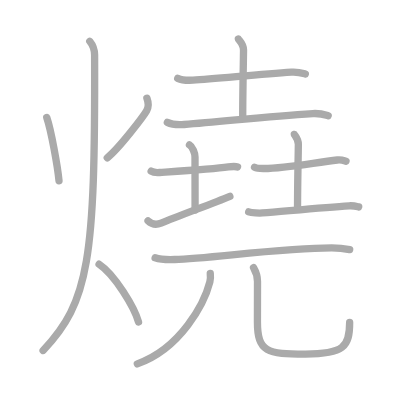
t = 0.00 s
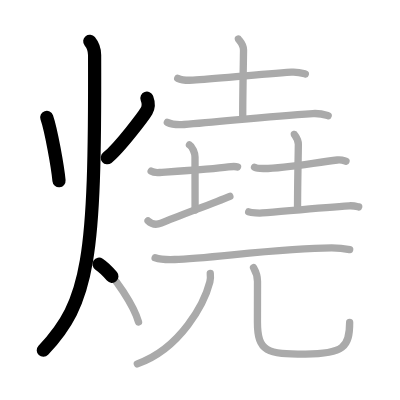
t = 3.25 s
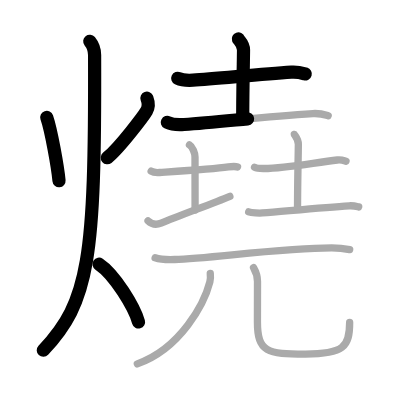
t = 6.50 s
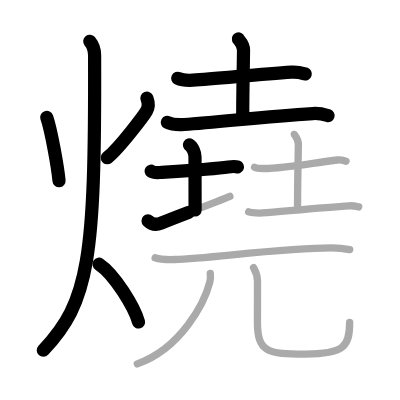
t = 9.50 s
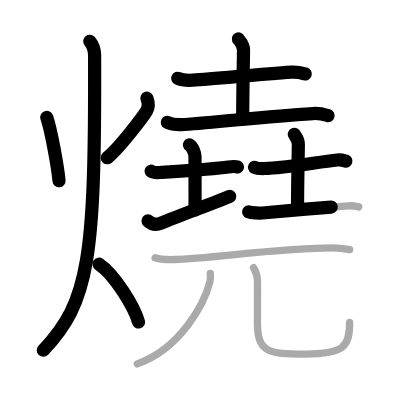
t = 12.75 s
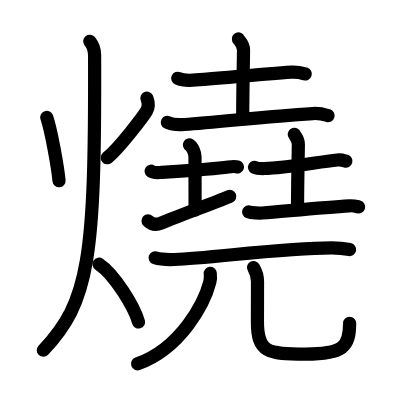
t = 16.00 s

The animated SVG that drew these frames (rendered in a browser with its animation timeline set to each time). Animation: 16 SMIL elements (animate=16); one cycle of 16.00 s.

<?xml version="1.0" standalone="no"?>
<!DOCTYPE svg PUBLIC "-//W3C//DTD SVG 1.1//EN"   "http://www.w3.org/Graphics/SVG/1.1/DTD/svg11.dtd">
<svg width="400px" height="400px"  version="1.1" xmlns="http://www.w3.org/2000/svg">
  <defs>
    <marker id="Triangle" viewBox="0 0 10 10" refX="0" refY="5" markerUnits="strokeWidth" markerWidth="3" style="stroke-opacity:0%;fill:#aaaaaa;" markerHeight="2" orient="auto">
      <path d="M 0 0 L 10 5 L 0 10 z" />
    </marker>
    
    <marker id="Arrow" viewBox="0 0 10 10" refX="5" refY="5" markerUnits="strokeWidth" markerWidth="1.8" style="stroke-opacity:0%;fill:#770000;" markerHeight="2" orient="auto">
      <path d="M 0 4 L 6 4 L 4 1 L 10 5 L 4 9 L 6 6 L 0 6 z" />
        <circle cx="5" cy="5" r="5" />
      </marker>
    
    <marker id="TriangleRed" viewBox="0 0 10 10" refX="0" refY="5" markerUnits="strokeWidth" markerWidth="3" style="stroke-opacity:0%;fill:#CC0000;" markerHeight="2" orient="auto">
      <path d="M 0 0 L 10 5 L 0 10 z" />
    </marker>
    
    <marker id="ArrowRed" viewBox="0 0 10 10" refX="5" refY="5" markerUnits="strokeWidth" markerWidth="1.8" style="stroke-opacity:0%;fill:#CC0000;" markerHeight="2" orient="auto">
      <path d="M 0 4 L 6 4 L 4 1 L 10 5 L 4 9 L 6 6 L 0 6 z" />
        <circle cx="5" cy="5" r="5" />
      </marker>
    
  </defs>
  
  <path style="fill:#ffffff; fill-opacity:100%; fill-rule:evenodd; stroke-width:0;" d="M 0 0 L 400px 0 L 400px 400px L 0 400px L 0 0" />

  <g transform="scale(3.6697247706422 3.6697247706422)">
<path style="fill:none; fill-opacity:0%; fill-rule:evenodd; stroke:#aaaaaa; stroke-opacity:100%; stroke-width: 1.5pt; stroke-linejoin:round; stroke-linecap:round;" d="M12.74 32c1.23 3.57 3.01 13.68 3.34 17.25"></path>
<path style="fill:none; fill-opacity:0%; fill-rule:evenodd; stroke:#aaaaaa; stroke-opacity:100%; stroke-width: 1.5pt; stroke-linejoin:round; stroke-linecap:round;" d="M40.03 26.75c0.47 1.25 0.61 2.28-0.08 3.47c-0.69 1.19-7.27 10-10.72 12.78"></path>
<path style="fill:none; fill-opacity:0%; fill-rule:evenodd; stroke:#aaaaaa; stroke-opacity:100%; stroke-width: 1.5pt; stroke-linejoin:round; stroke-linecap:round;" d="M24.46 11.25c0.66 0.81 1.31 2.4 1.32 3.75c0.19 55.81-1.53 67.25-14.03 80.5"></path>
<path style="fill:none; fill-opacity:0%; fill-rule:evenodd; stroke:#aaaaaa; stroke-opacity:100%; stroke-width: 1.5pt; stroke-linejoin:round; stroke-linecap:round;" d="M27 72c4.26 2.82 9.63 11.75 10.75 15.75"></path>
<path style="fill:none; fill-opacity:0%; fill-rule:evenodd; stroke:#aaaaaa; stroke-opacity:100%; stroke-width: 1.5pt; stroke-linejoin:round; stroke-linecap:round;" d="M48.43 21.34c1.08 0.51 3.06 0.57 4.15 0.51c6.17-0.35 17.67-1.6 26.84-2.19c1.8-0.12 2.89 0.24 3.79 0.5"></path>
<path style="fill:none; fill-opacity:0%; fill-rule:evenodd; stroke:#aaaaaa; stroke-opacity:100%; stroke-width: 1.5pt; stroke-linejoin:round; stroke-linecap:round;" d="M64.96 10.62c0.09 0.26 1.4 1.35 1.4 2.99c0 1.85-0.22 10.91-0.22 18.6"></path>
<path style="fill:none; fill-opacity:0%; fill-rule:evenodd; stroke:#aaaaaa; stroke-opacity:100%; stroke-width: 1.5pt; stroke-linejoin:round; stroke-linecap:round;" d="M45.6 33.34c1.19 0.59 3.38 0.68 4.57 0.59c10.38-0.72 21.89-2.21 35.09-2.99c1.99-0.12 3.18 0.28 4.17 0.58"></path>
<path style="fill:none; fill-opacity:0%; fill-rule:evenodd; stroke:#aaaaaa; stroke-opacity:100%; stroke-width: 1.5pt; stroke-linejoin:round; stroke-linecap:round;" d="M41.19 46.64c0.58 0.38 1.72 0.4 2.31 0.36c3.84-0.25 14.61-0.89 18.72-1.5c0.96-0.14 2.02-0.18 2.5 0.01"></path>
<path style="fill:none; fill-opacity:0%; fill-rule:evenodd; stroke:#aaaaaa; stroke-opacity:100%; stroke-width: 1.5pt; stroke-linejoin:round; stroke-linecap:round;" d="M51.63 39.5c0.84 0.5 1.51 2.23 1.51 3.25c0 7.25 0.02 10.75 0.02 14.5"></path>
<path style="fill:none; fill-opacity:0%; fill-rule:evenodd; stroke:#aaaaaa; stroke-opacity:100%; stroke-width: 1.5pt; stroke-linejoin:round; stroke-linecap:round;" d="M40.34 60.19c0.59 0.56 1.78 1.36 3.55 0.62c4.93-2.06 13.81-5.25 18.75-7.31"></path>
<path style="fill:none; fill-opacity:0%; fill-rule:evenodd; stroke:#aaaaaa; stroke-opacity:100%; stroke-width: 1.5pt; stroke-linejoin:round; stroke-linecap:round;" d="M69.36 45.58c0.67 0.34 1.9 0.35 2.58 0.34c6.24-0.11 14.15-1.69 20-2.32c1.11-0.12 1.79 0.16 2.35 0.33"></path>
<path style="fill:none; fill-opacity:0%; fill-rule:evenodd; stroke:#aaaaaa; stroke-opacity:100%; stroke-width: 1.5pt; stroke-linejoin:round; stroke-linecap:round;" d="M80.21 36.62c0.07 0.23 1.09 1.22 1.09 2.71c0 1.67-0.22 10.42-0.22 17.38"></path>
<path style="fill:none; fill-opacity:0%; fill-rule:evenodd; stroke:#aaaaaa; stroke-opacity:100%; stroke-width: 1.5pt; stroke-linejoin:round; stroke-linecap:round;" d="M67.77 57.73c0.74 0.3 2.98 0.37 3.72 0.3c6.61-0.54 17.03-1.54 23.66-1.95c1.23-0.08 1.98 0.15 2.59 0.3"></path>
<path style="fill:none; fill-opacity:0%; fill-rule:evenodd; stroke:#aaaaaa; stroke-opacity:100%; stroke-width: 1.5pt; stroke-linejoin:round; stroke-linecap:round;" d="M42.27 70.25c1.4 0.47 3.95 0.52 5.35 0.47c9.72-0.35 29.53-3.17 42.79-3.17c2.32 0 3.72 0.23 4.88 0.46"></path>
<path style="fill:none; fill-opacity:0%; fill-rule:evenodd; stroke:#aaaaaa; stroke-opacity:100%; stroke-width: 1.5pt; stroke-linejoin:round; stroke-linecap:round;" d="M57.3 74.5c0.06 0.58 0.1 1.5-0.11 2.33c-1.47 5.76-7.89 18.13-19.77 22.33"></path>
<path style="fill:none; fill-opacity:0%; fill-rule:evenodd; stroke:#aaaaaa; stroke-opacity:100%; stroke-width: 1.5pt; stroke-linejoin:round; stroke-linecap:round;" d="M69.09 72.91c0.58 1.01 1.08 2.21 1.08 3.77c0 2.09-0.02 6.23-0.02 10.98c0 8.31 2.68 8.83 13.07 8.83c10.39 0 12.06-1.94 12.06-8.63"></path>

<path style="fill:none; fill-opacity:0%; fill-rule:evenodd; stroke:#000000; stroke-opacity:100%; stroke-width: 2.7pt; stroke-linejoin:round; stroke-linecap:round;" d="M12.74 32c1.23 3.57 3.01 13.68 3.34 17.25" pathLength="100" stroke-dashoffset="100" stroke-dasharray="100 105"><animate id="dashAnim1" attributeName="stroke-dashoffset" from="100" to="0" dur="1s" calcMode="linear" fill="freeze"/></path>
<path style="fill:none; fill-opacity:0%; fill-rule:evenodd; stroke:#000000; stroke-opacity:100%; stroke-width: 2.7pt; stroke-linejoin:round; stroke-linecap:round;" d="M40.03 26.75c0.47 1.25 0.61 2.28-0.08 3.47c-0.69 1.19-7.27 10-10.72 12.78" pathLength="100" stroke-dashoffset="100" stroke-dasharray="100 105"><animate id="dashAnim2" attributeName="stroke-dashoffset" from="100" to="0" dur="1s" calcMode="linear" begin="dashAnim1.end" fill="freeze"/></path>
<path style="fill:none; fill-opacity:0%; fill-rule:evenodd; stroke:#000000; stroke-opacity:100%; stroke-width: 2.7pt; stroke-linejoin:round; stroke-linecap:round;" d="M24.46 11.25c0.66 0.81 1.31 2.4 1.32 3.75c0.19 55.81-1.53 67.25-14.03 80.5" pathLength="100" stroke-dashoffset="100" stroke-dasharray="100 105"><animate id="dashAnim3" attributeName="stroke-dashoffset" from="100" to="0" dur="1s" calcMode="linear" begin="dashAnim2.end" fill="freeze"/></path>
<path style="fill:none; fill-opacity:0%; fill-rule:evenodd; stroke:#000000; stroke-opacity:100%; stroke-width: 2.7pt; stroke-linejoin:round; stroke-linecap:round;" d="M27 72c4.26 2.82 9.63 11.75 10.75 15.75" pathLength="100" stroke-dashoffset="100" stroke-dasharray="100 105"><animate id="dashAnim4" attributeName="stroke-dashoffset" from="100" to="0" dur="1s" calcMode="linear" begin="dashAnim3.end" fill="freeze"/></path>
<path style="fill:none; fill-opacity:0%; fill-rule:evenodd; stroke:#000000; stroke-opacity:100%; stroke-width: 2.7pt; stroke-linejoin:round; stroke-linecap:round;" d="M48.43 21.34c1.08 0.51 3.06 0.57 4.15 0.51c6.17-0.35 17.67-1.6 26.84-2.19c1.8-0.12 2.89 0.24 3.79 0.5" pathLength="100" stroke-dashoffset="100" stroke-dasharray="100 105"><animate id="dashAnim5" attributeName="stroke-dashoffset" from="100" to="0" dur="1s" calcMode="linear" begin="dashAnim4.end" fill="freeze"/></path>
<path style="fill:none; fill-opacity:0%; fill-rule:evenodd; stroke:#000000; stroke-opacity:100%; stroke-width: 2.7pt; stroke-linejoin:round; stroke-linecap:round;" d="M64.96 10.62c0.09 0.26 1.4 1.35 1.4 2.99c0 1.85-0.22 10.91-0.22 18.6" pathLength="100" stroke-dashoffset="100" stroke-dasharray="100 105"><animate id="dashAnim6" attributeName="stroke-dashoffset" from="100" to="0" dur="1s" calcMode="linear" begin="dashAnim5.end" fill="freeze"/></path>
<path style="fill:none; fill-opacity:0%; fill-rule:evenodd; stroke:#000000; stroke-opacity:100%; stroke-width: 2.7pt; stroke-linejoin:round; stroke-linecap:round;" d="M45.6 33.34c1.19 0.59 3.38 0.68 4.57 0.59c10.38-0.72 21.89-2.21 35.09-2.99c1.99-0.12 3.18 0.28 4.17 0.58" pathLength="100" stroke-dashoffset="100" stroke-dasharray="100 105"><animate id="dashAnim7" attributeName="stroke-dashoffset" from="100" to="0" dur="1s" calcMode="linear" begin="dashAnim6.end" fill="freeze"/></path>
<path style="fill:none; fill-opacity:0%; fill-rule:evenodd; stroke:#000000; stroke-opacity:100%; stroke-width: 2.7pt; stroke-linejoin:round; stroke-linecap:round;" d="M41.19 46.64c0.58 0.38 1.72 0.4 2.31 0.36c3.84-0.25 14.61-0.89 18.72-1.5c0.96-0.14 2.02-0.18 2.5 0.01" pathLength="100" stroke-dashoffset="100" stroke-dasharray="100 105"><animate id="dashAnim8" attributeName="stroke-dashoffset" from="100" to="0" dur="1s" calcMode="linear" begin="dashAnim7.end" fill="freeze"/></path>
<path style="fill:none; fill-opacity:0%; fill-rule:evenodd; stroke:#000000; stroke-opacity:100%; stroke-width: 2.7pt; stroke-linejoin:round; stroke-linecap:round;" d="M51.63 39.5c0.84 0.5 1.51 2.23 1.51 3.25c0 7.25 0.02 10.75 0.02 14.5" pathLength="100" stroke-dashoffset="100" stroke-dasharray="100 105"><animate id="dashAnim9" attributeName="stroke-dashoffset" from="100" to="0" dur="1s" calcMode="linear" begin="dashAnim8.end" fill="freeze"/></path>
<path style="fill:none; fill-opacity:0%; fill-rule:evenodd; stroke:#000000; stroke-opacity:100%; stroke-width: 2.7pt; stroke-linejoin:round; stroke-linecap:round;" d="M40.34 60.19c0.59 0.56 1.78 1.36 3.55 0.62c4.93-2.06 13.81-5.25 18.75-7.31" pathLength="100" stroke-dashoffset="100" stroke-dasharray="100 105"><animate id="dashAnim10" attributeName="stroke-dashoffset" from="100" to="0" dur="1s" calcMode="linear" begin="dashAnim9.end" fill="freeze"/></path>
<path style="fill:none; fill-opacity:0%; fill-rule:evenodd; stroke:#000000; stroke-opacity:100%; stroke-width: 2.7pt; stroke-linejoin:round; stroke-linecap:round;" d="M69.36 45.58c0.67 0.34 1.9 0.35 2.58 0.34c6.24-0.11 14.15-1.69 20-2.32c1.11-0.12 1.79 0.16 2.35 0.33" pathLength="100" stroke-dashoffset="100" stroke-dasharray="100 105"><animate id="dashAnim11" attributeName="stroke-dashoffset" from="100" to="0" dur="1s" calcMode="linear" begin="dashAnim10.end" fill="freeze"/></path>
<path style="fill:none; fill-opacity:0%; fill-rule:evenodd; stroke:#000000; stroke-opacity:100%; stroke-width: 2.7pt; stroke-linejoin:round; stroke-linecap:round;" d="M80.21 36.62c0.07 0.23 1.09 1.22 1.09 2.71c0 1.67-0.22 10.42-0.22 17.38" pathLength="100" stroke-dashoffset="100" stroke-dasharray="100 105"><animate id="dashAnim12" attributeName="stroke-dashoffset" from="100" to="0" dur="1s" calcMode="linear" begin="dashAnim11.end" fill="freeze"/></path>
<path style="fill:none; fill-opacity:0%; fill-rule:evenodd; stroke:#000000; stroke-opacity:100%; stroke-width: 2.7pt; stroke-linejoin:round; stroke-linecap:round;" d="M67.77 57.73c0.74 0.3 2.98 0.37 3.72 0.3c6.61-0.54 17.03-1.54 23.66-1.95c1.23-0.08 1.98 0.15 2.59 0.3" pathLength="100" stroke-dashoffset="100" stroke-dasharray="100 105"><animate id="dashAnim13" attributeName="stroke-dashoffset" from="100" to="0" dur="1s" calcMode="linear" begin="dashAnim12.end" fill="freeze"/></path>
<path style="fill:none; fill-opacity:0%; fill-rule:evenodd; stroke:#000000; stroke-opacity:100%; stroke-width: 2.7pt; stroke-linejoin:round; stroke-linecap:round;" d="M42.27 70.25c1.4 0.47 3.95 0.52 5.35 0.47c9.72-0.35 29.53-3.17 42.79-3.17c2.32 0 3.72 0.23 4.88 0.46" pathLength="100" stroke-dashoffset="100" stroke-dasharray="100 105"><animate id="dashAnim14" attributeName="stroke-dashoffset" from="100" to="0" dur="1s" calcMode="linear" begin="dashAnim13.end" fill="freeze"/></path>
<path style="fill:none; fill-opacity:0%; fill-rule:evenodd; stroke:#000000; stroke-opacity:100%; stroke-width: 2.7pt; stroke-linejoin:round; stroke-linecap:round;" d="M57.3 74.5c0.06 0.58 0.1 1.5-0.11 2.33c-1.47 5.76-7.89 18.13-19.77 22.33" pathLength="100" stroke-dashoffset="100" stroke-dasharray="100 105"><animate id="dashAnim15" attributeName="stroke-dashoffset" from="100" to="0" dur="1s" calcMode="linear" begin="dashAnim14.end" fill="freeze"/></path>
<path style="fill:none; fill-opacity:0%; fill-rule:evenodd; stroke:#000000; stroke-opacity:100%; stroke-width: 2.7pt; stroke-linejoin:round; stroke-linecap:round;" d="M69.09 72.91c0.58 1.01 1.08 2.21 1.08 3.77c0 2.09-0.02 6.23-0.02 10.98c0 8.31 2.68 8.83 13.07 8.83c10.39 0 12.06-1.94 12.06-8.63" pathLength="100" stroke-dashoffset="100" stroke-dasharray="100 105"><animate id="dashAnim16" attributeName="stroke-dashoffset" from="100" to="0" dur="1s" calcMode="linear" begin="dashAnim15.end" fill="freeze"/></path>

</g>

</svg>  
          
